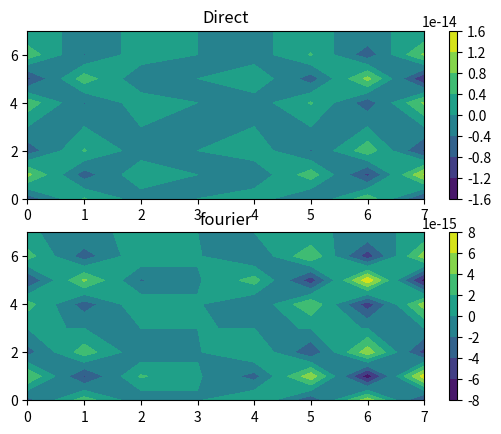

Generate this figure with matplotlib:
import numpy as np
import matplotlib.pyplot as plt

# Simple test to set up the wavenumber grid

nx = 8       # assume rectangular grid

m = np.arange(nx)
n = np.arange(nx)

for i in range(1, int(0.5*nx)):
    m[nx-i] = -m[i]
    n[nx-i] = -n[i]

alpha = np.zeros((nx,nx))
psi = np.zeros((nx,nx))
for i in range(nx):
    for j in range(nx):
        # print(f"multiplying {m[i]}^2 + {n[j]}^2")
        alpha[i][j] = np.sqrt(m[i]**2 + n[j]**2)

x = np.arange(1, nx+1)
x = x*2*np.pi/nx - np.pi

print(x)
for i in range(len(x)):
    for j in range(len(x)):
        psi[i][j] = np.sin(3*x[i])*np.sin(4*x[j])
# print(alpha[-1,:])

fig = plt.figure()
fig.add_subplot(2,1,1)
d2psi = -25*psi
plt.contourf(d2psi)
plt.title("Direct")
plt.colorbar()

psit = np.fft.fft2(psi)
psit = -psit*alpha**2
d2psi = np.fft.ifft2(psit)

fig.add_subplot(2,1,2)
plt.contourf(np.real(d2psi))
plt.colorbar()
plt.title("fourier")
# plt.savefig(f"d2-nx{nx}.jpg")
# plt.show()

